Run: headless pygame with SDL's dummy video driver; simulated clock (each Clock.tick advances the game by its frame time, no real sleeping); random seed 0; keys injected as events and as key.get_pressed() state; no mouse input.
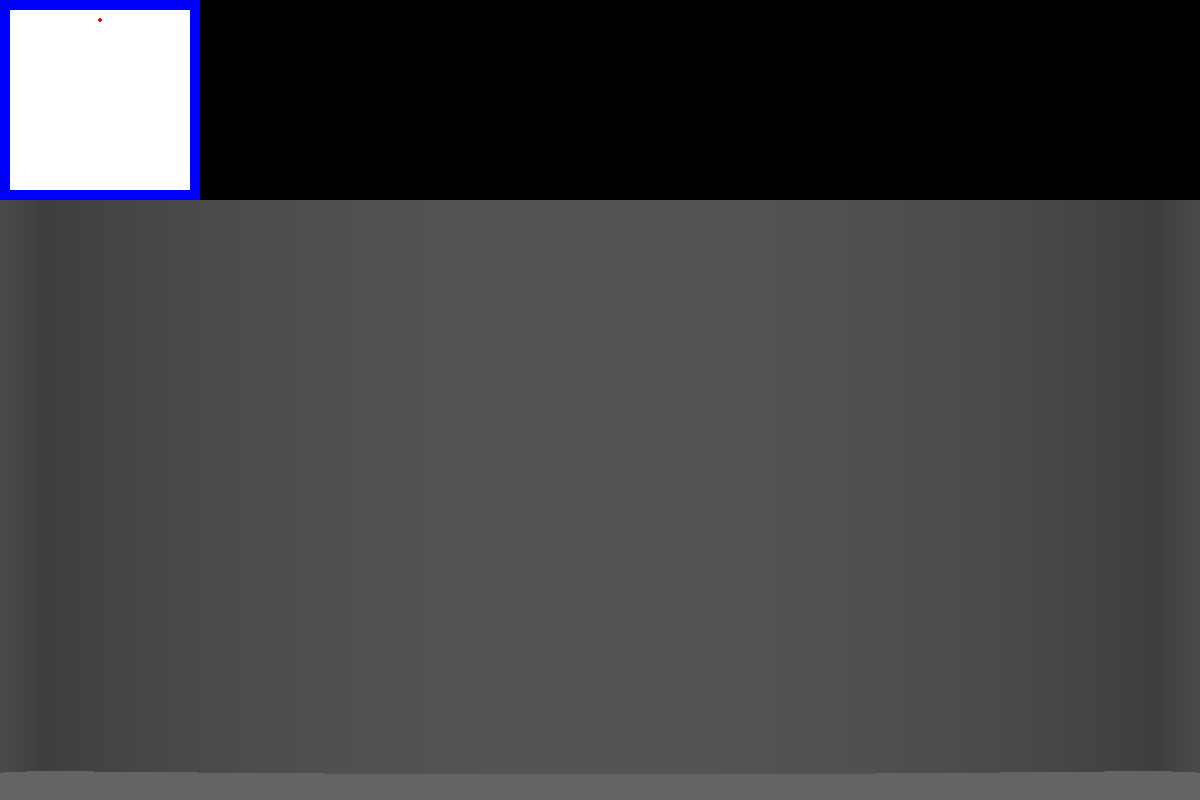
Frame 1 of 2 · flips 1–60 · no input
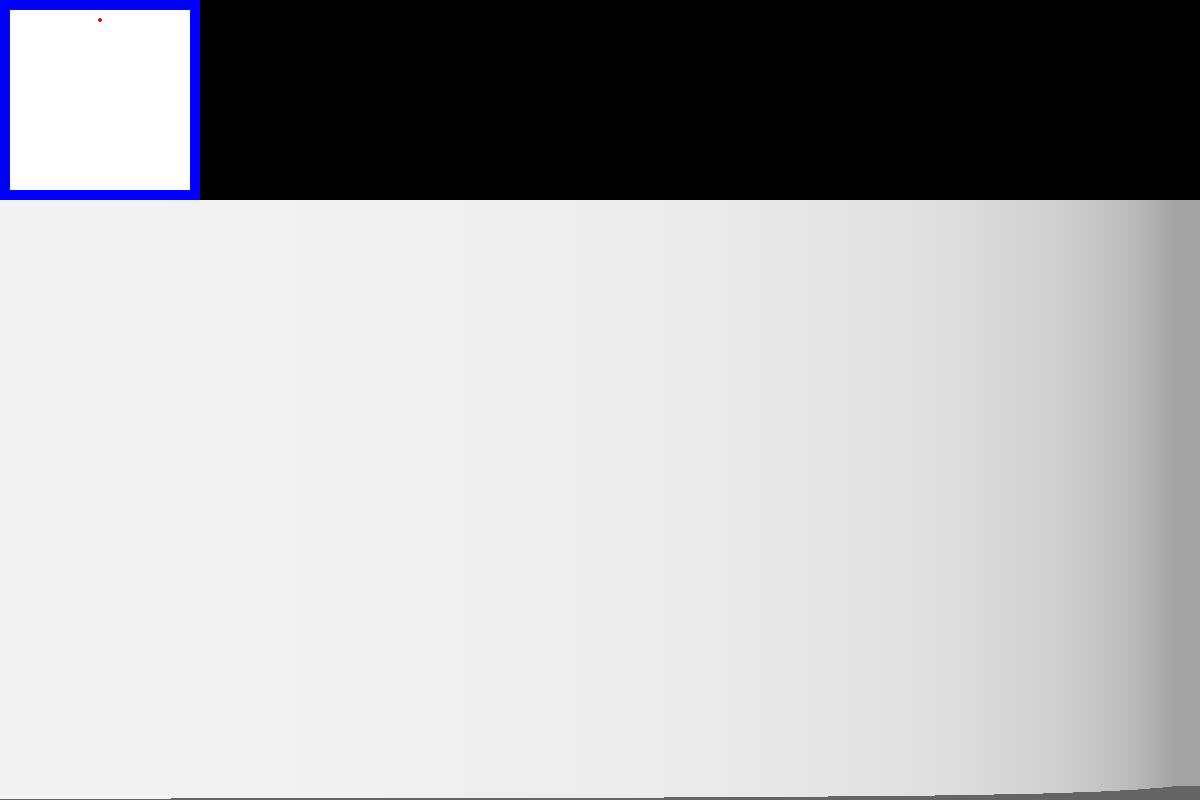
Frame 2 of 2 · flips 61–180 · tapped SPACE, RETURN · held RIGHT (→), D

The pygame program that drew these frames:

import pygame
import math
import threading

pygame.init()
Pantalla = pygame.display.set_mode((1200, 800))
relog = pygame.time.Clock()
juego = True
capamapa = pygame.surface.Surface((400, 400))
_mapa = [
    ["#", "#", "#", "#", "#", "#", "#", "#", "#", "#", "#", "#", "#", "#", "#", "#", "#", "#", "#", "#"],
    ["#", ".", ".", ".", ".", ".", ".", ".", ".", ".", ".", ".", ".", ".", ".", ".", ".", ".", ".", "#"],
    ["#", ".", ".", ".", ".", ".", ".", ".", ".", ".", ".", ".", ".", ".", ".", ".", ".", ".", ".", "#"],
    ["#", ".", ".", ".", ".", ".", ".", ".", ".", ".", ".", ".", ".", ".", ".", ".", ".", ".", ".", "#"],
    ["#", ".", ".", ".", ".", ".", ".", ".", ".", ".", ".", ".", ".", ".", ".", ".", ".", ".", ".", "#"],
    ["#", ".", ".", ".", ".", ".", ".", ".", ".", ".", ".", ".", ".", ".", ".", ".", ".", ".", ".", "#"],
    ["#", ".", ".", ".", ".", ".", ".", ".", ".", ".", ".", ".", ".", ".", ".", ".", ".", ".", ".", "#"],
    ["#", ".", ".", ".", ".", ".", ".", ".", ".", ".", ".", ".", ".", ".", ".", ".", ".", ".", ".", "#"],
    ["#", ".", ".", ".", ".", ".", ".", ".", ".", ".", ".", ".", ".", ".", ".", ".", ".", ".", ".", "#"],
    ["#", ".", ".", ".", ".", ".", ".", ".", ".", ".", ".", ".", ".", ".", ".", ".", ".", ".", ".", "#"],
    ["#", ".", ".", ".", ".", ".", ".", ".", ".", ".", ".", ".", ".", ".", ".", ".", ".", ".", ".", "#"],
    ["#", ".", ".", ".", ".", ".", ".", ".", ".", ".", ".", ".", ".", ".", ".", ".", ".", ".", ".", "#"],
    ["#", ".", ".", ".", ".", ".", ".", ".", ".", ".", ".", ".", ".", ".", ".", ".", ".", ".", ".", "#"],
    ["#", ".", ".", ".", ".", ".", ".", ".", ".", ".", ".", ".", ".", ".", ".", ".", ".", ".", ".", "#"],
    ["#", ".", ".", ".", ".", ".", ".", ".", ".", ".", ".", ".", ".", ".", ".", ".", ".", ".", ".", "#"],
    ["#", ".", ".", ".", ".", ".", ".", ".", ".", ".", ".", ".", ".", ".", ".", ".", ".", ".", ".", "#"],
    ["#", ".", ".", ".", ".", ".", ".", ".", ".", ".", ".", ".", ".", ".", ".", ".", ".", ".", ".", "#"],
    ["#", ".", ".", ".", ".", ".", ".", ".", ".", ".", ".", ".", ".", ".", ".", ".", ".", ".", ".", "#"],
    ["#", ".", ".", ".", ".", ".", ".", ".", ".", ".", ".", ".", ".", ".", ".", ".", ".", ".", ".", "#"],
    ["#", "#", "#", "#", "#", "#", "#", "#", "#", "#", "#", "#", "#", "#", "#", "#", "#", "#", "#", "#"],
]


class Minimapa:
    def __init__(self, mapa):
        self.mapa = mapa
        self.px = 0
        self.py = 0

    def rederizar(self):
        for y in self.mapa:
            for x in y:
                if x == "#":
                    pygame.draw.rect(capamapa, (0, 0, 255), [self.px, self.py, 10, 10])
                    self.px += 10
                elif x == ".":
                    pygame.draw.rect(capamapa, (255, 255, 255), [self.px, self.py, 10, 10])
                    self.px += 10
                elif x == "t":
                    pygame.draw.rect(capamapa, (242, 76, 216), [self.px, self.py, 10, 10])
                    self.px += 10

            self.px = 0
            self.py += 10
        self.px = 0
        self.py = 0


class Player:
    def __init__(self):
        self.x = 100
        self.y = 20
        self.angle = 180
        self.fov = 60
        self.sprite = pygame.draw.circle(Pantalla, (255, 0, 0), (self.x, self.y), 2)

    def reder(self):
        self.sprite = pygame.draw.circle(Pantalla, (255, 0, 0), (self.x, self.y), 2)


m = Minimapa(_mapa)
p = Player()


def raycaster():
    pygame.draw.rect(Pantalla, (100, 100, 100), (0, 400, 1200, 400))
    step = p.fov / 1200
    angulo = p.fov / 2 - p.fov
    for i in range(0, 1200, 1):
        angulo += step
        distancia = 0
        if angulo < p.fov:
            while capamapa.get_at((int(p.x + math.sin((angulo + p.angle) * math.pi / 180) * distancia),
                                   int(p.y - math.cos((angulo + p.angle) * math.pi / 180) * distancia)))[
                                   1] == 255 and distancia < 255:
                #pygame.draw.line(Pantalla,(0,255,0),(p.x,p.y),(p.x+math.sin((angulo+p.angle)*math.pi/180)*distancia,p.y-math.cos((angulo+p.angle)*math.pi/180)*distancia),3)
                distancia += 1


        distacia_definitiva = distancia*math.cos(p.angle-(p.angle-(-30)))

        color = 255 -distancia
        if capamapa.get_at((int(p.x + math.sin((angulo + p.angle) * math.pi / 180) * distancia), int(p.y - math.cos((angulo + p.angle) * math.pi / 180) * distancia)))[1] == 76:
            pygame.draw.rect(Pantalla, (123, 232, 134), (i, 200, 1, 540-int(abs(distacia_definitiva))))
        else:
            pygame.draw.rect(Pantalla, (color, color, color), (i, 200, 1, 600-int(abs(distacia_definitiva))))


while juego:
    if p.angle == 360:
        p.angle = 0
    relog.tick(60)
    Pantalla.fill((0, 0, 0))

    m.rederizar()

    Pantalla.blit(capamapa, (0, 0))
    raycaster()
    p.reder()

    for event in pygame.event.get():
        if event.type == pygame.QUIT:
            juego = False

    if pygame.key.get_pressed()[pygame.K_DOWN]:
        p.distacia = 1
        p.x += -int(math.sin(p.angle * math.pi / 180) * 3)
        p.y += int(math.cos(p.angle * math.pi / 180) * 3)

    elif pygame.key.get_pressed()[pygame.K_UP]:
        p.distacia = 1
        p.x -= -int(math.sin(p.angle * math.pi / 180) * 3)
        p.y -= int(math.cos(p.angle * math.pi / 180) * 3)

    elif pygame.key.get_pressed()[pygame.K_RIGHT]:
        p.angle += 5
        p.distacia = 1

    elif pygame.key.get_pressed()[pygame.K_LEFT]:
        p.distacia = 1
        p.angle -= 5

    colorpisado = capamapa.get_at((p.x, p.y))

    if colorpisado[1] == 0:
        if 0 <= p.angle < 180:
            p.y += 10
        elif 90 <= p.angle < 180:
            p.x -= 5
        elif 180 <= p.angle < 270:
            p.y -= 5
        else:
            p.x += 10

    pygame.display.update()
